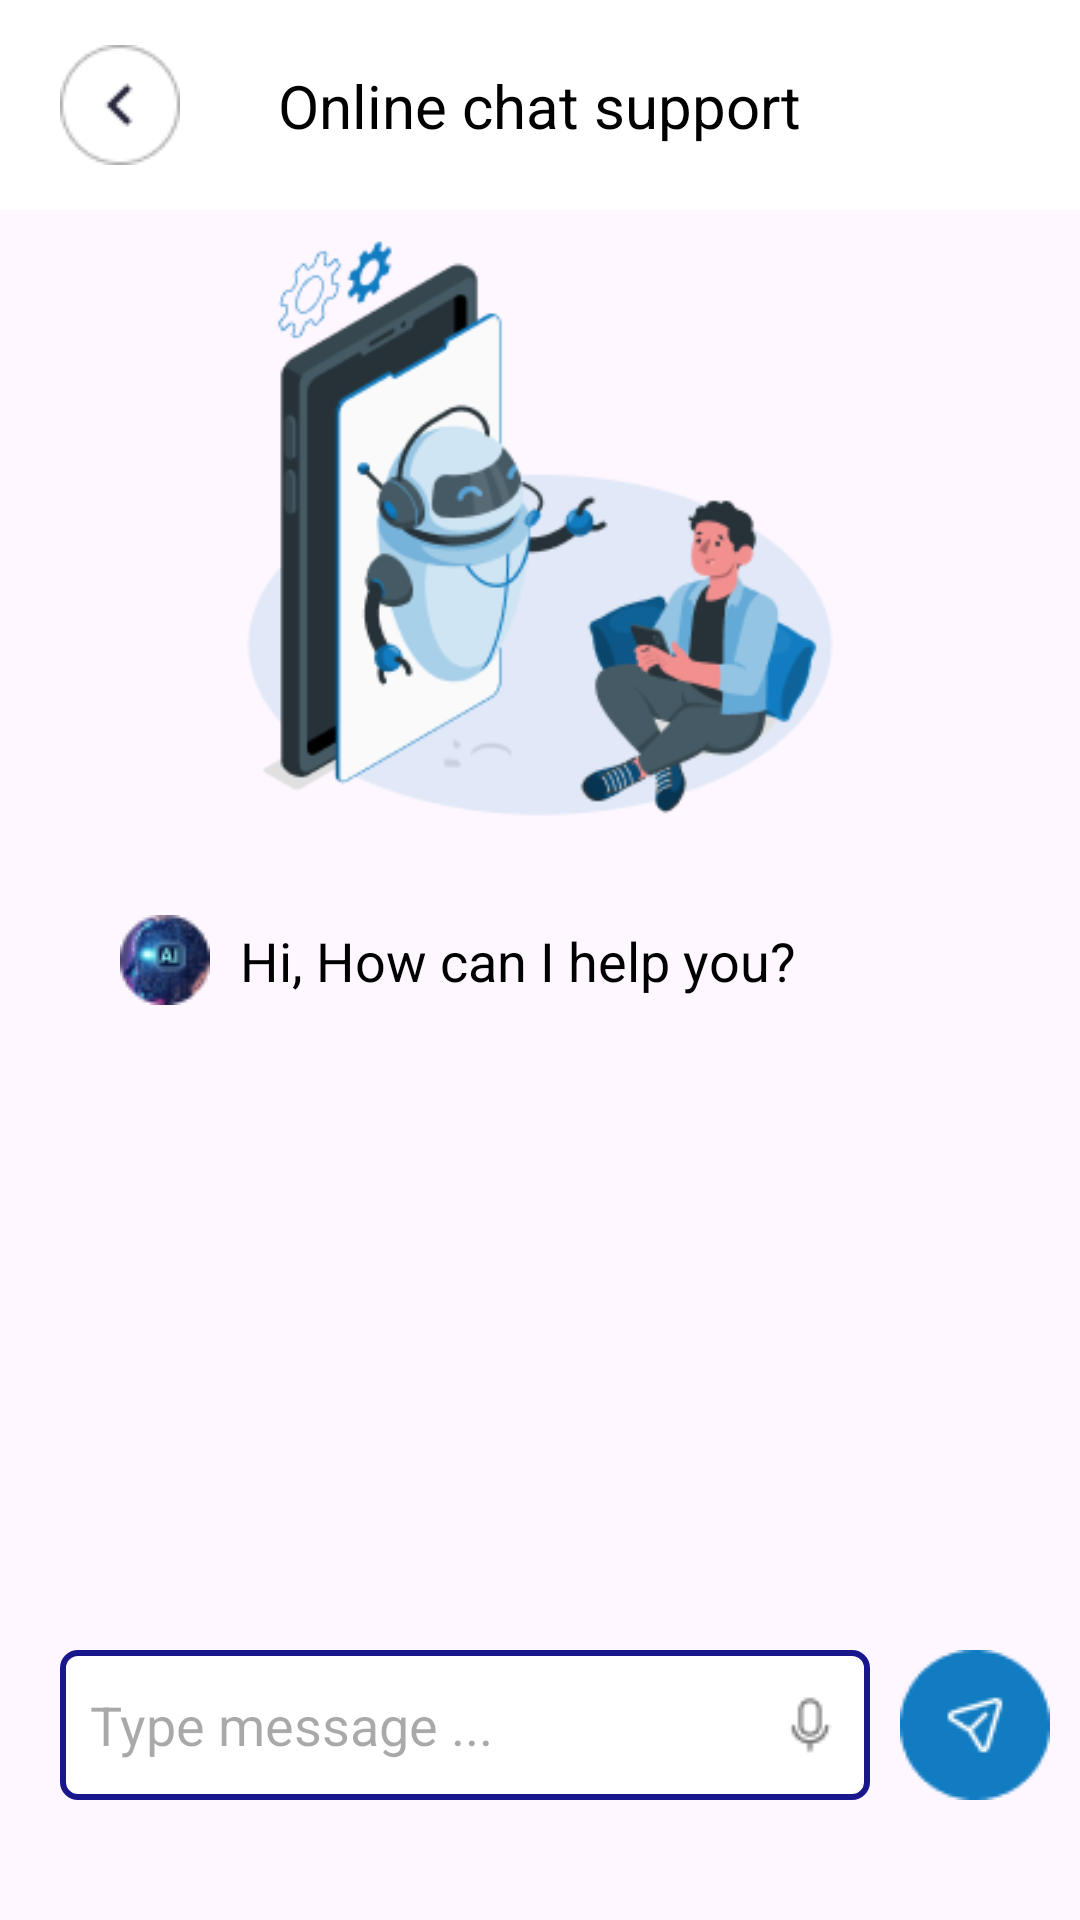

Produce the Android XML layout that renders to this screen, including the resource entries it uses.
<!-- AndroidManifest.xml: application theme Theme.RecreaSphere -->
<!-- res/layout/activity_chat.xml -->
<?xml version="1.0" encoding="utf-8"?>
<androidx.constraintlayout.widget.ConstraintLayout xmlns:android="http://schemas.android.com/apk/res/android"
    xmlns:app="http://schemas.android.com/apk/res-auto"
    xmlns:tools="http://schemas.android.com/tools"
    android:id="@+id/main"
    android:layout_width="match_parent"
    android:layout_height="match_parent"
    tools:context=".Screens.ChatActivity">
    <androidx.constraintlayout.widget.ConstraintLayout
        android:id="@+id/constraintLayout"
        android:layout_width="match_parent"
        android:layout_height="70dp"
        android:background="@color/white"
        app:layout_constraintEnd_toEndOf="parent"
        app:layout_constraintStart_toStartOf="parent"
        app:layout_constraintTop_toTopOf="parent">

        <ImageView
            android:id="@+id/imageView2"
            android:layout_width="wrap_content"
            android:layout_height="wrap_content"
            android:layout_marginStart="20dp"
            android:onClick="finish"
            app:layout_constraintBottom_toBottomOf="parent"
            app:layout_constraintStart_toStartOf="parent"
            app:layout_constraintTop_toTopOf="parent"
            app:srcCompat="@drawable/back_arrow" />

        <TextView
            android:layout_width="wrap_content"
            android:layout_height="wrap_content"
            android:text="Online chat support"
            android:textColor="@color/black"
            android:textSize="20sp"
            app:layout_constraintBottom_toBottomOf="parent"
            app:layout_constraintEnd_toEndOf="parent"
            app:layout_constraintStart_toStartOf="parent"
            app:layout_constraintTop_toTopOf="parent" />
    </androidx.constraintlayout.widget.ConstraintLayout>

    <ImageView
        android:layout_width="200dp"
        android:layout_height="200dp"
        android:layout_gravity="center"
        android:layout_margin="5dp"
        android:id="@+id/chat_bot_img"
        android:src="@drawable/chat_bot"
        app:layout_constraintEnd_toEndOf="parent"
        app:layout_constraintStart_toStartOf="parent"
        app:layout_constraintTop_toBottomOf="@+id/constraintLayout" />

    <androidx.constraintlayout.widget.ConstraintLayout
        android:layout_width="match_parent"
        android:layout_height="50dp"
        android:layout_marginTop="20dp"
        android:layout_margin="20dp"
        android:id="@+id/message_text"

        app:layout_constraintEnd_toEndOf="parent"
        app:layout_constraintStart_toStartOf="parent"
        app:layout_constraintTop_toBottomOf="@+id/chat_bot_img">

        <ImageView
            android:id="@+id/imageView5"
            android:layout_width="wrap_content"
            android:layout_height="wrap_content"
            android:layout_marginStart="20dp"
            app:layout_constraintBottom_toBottomOf="parent"
            app:layout_constraintStart_toStartOf="parent"
            app:layout_constraintTop_toTopOf="parent"
            app:srcCompat="@drawable/help_img" />

        <TextView
            android:layout_width="wrap_content"
            android:layout_height="wrap_content"
            android:text="Hi, How can I help you?"
            android:textColor="@color/black"
            android:layout_marginLeft="10dp"
            android:textSize="18sp"
            app:layout_constraintBottom_toBottomOf="parent"
            app:layout_constraintEnd_toEndOf="parent"
            app:layout_constraintHorizontal_bias="0.0"
            app:layout_constraintStart_toEndOf="@+id/imageView5"
            app:layout_constraintTop_toTopOf="parent" />
    </androidx.constraintlayout.widget.ConstraintLayout>


    <androidx.recyclerview.widget.RecyclerView
        android:layout_width="match_parent"
        android:layout_height="match_parent"
        android:layout_alignParentTop="true"
        android:layout_alignParentStart="true"
        android:dividerHeight="16dp"
        android:divider="@android:color/transparent"
        android:id="@+id/list_of_messages"
        android:layout_marginBottom="100dp"
        android:layout_marginTop="350dp"/>

    <EditText
        android:layout_width="match_parent"
        android:layout_height="50dp"
        android:hint="Type message ..."
        android:id="@+id/input"
        android:paddingRight="10dp"
        android:paddingLeft="10dp"
        android:layout_marginLeft="20dp"
        android:layout_marginRight="70dp"
        android:layout_marginTop="10dp"
        android:background="@drawable/style"
        android:drawableRight="@drawable/microphone"
        app:layout_constraintEnd_toEndOf="parent"
        app:layout_constraintStart_toStartOf="parent"
        app:layout_constraintTop_toBottomOf="@+id/list_of_messages"
        />

    <ImageView
        android:id="@+id/send_message"
        android:layout_width="50dp"
        android:layout_height="50dp"
        android:layout_gravity="center"
        android:src="@drawable/send_message"
        android:layout_marginRight="10dp"
        android:layout_marginTop="10dp"
        app:layout_constraintTop_toBottomOf="@+id/list_of_messages"
        app:layout_constraintEnd_toEndOf="parent" />


</androidx.constraintlayout.widget.ConstraintLayout>
<!-- resources referenced by this layout -->
<resources>
  <color name="black">#FF000000</color>
  <color name="white">#FFFFFFFF</color>
  <!-- drawable back_arrow: png bitmap (drawable, 1023 bytes) -->
  <!-- drawable chat_bot: png bitmap (drawable, 25146 bytes) -->
  <!-- drawable help_img: png bitmap (drawable, 2598 bytes) -->
  <!-- drawable microphone: png bitmap (drawable, 460 bytes) -->
  <!-- drawable send_message: png bitmap (drawable, 1414 bytes) -->
  <!-- drawable style (drawable) -->
  <?xml version="1.0" encoding="utf-8"?>
  <shape xmlns:android="http://schemas.android.com/apk/res/android">
  <stroke
      android:width="2dp"
      android:color="@color/dark_blue"></stroke>
      <corners
          android:radius="5dp"></corners>
      <gradient
          android:startColor="@color/white"
          android:endColor="@color/white"
          android:centerColor="@color/white"/>
  </shape>
  <style name="Theme.RecreaSphere" parent="Base.Theme.RecreaSphere" />
  <color name="dark_blue">#19178C</color>
  <style name="Base.Theme.RecreaSphere" parent="Theme.Material3.DayNight.NoActionBar">
          
          
      </style>
</resources>
